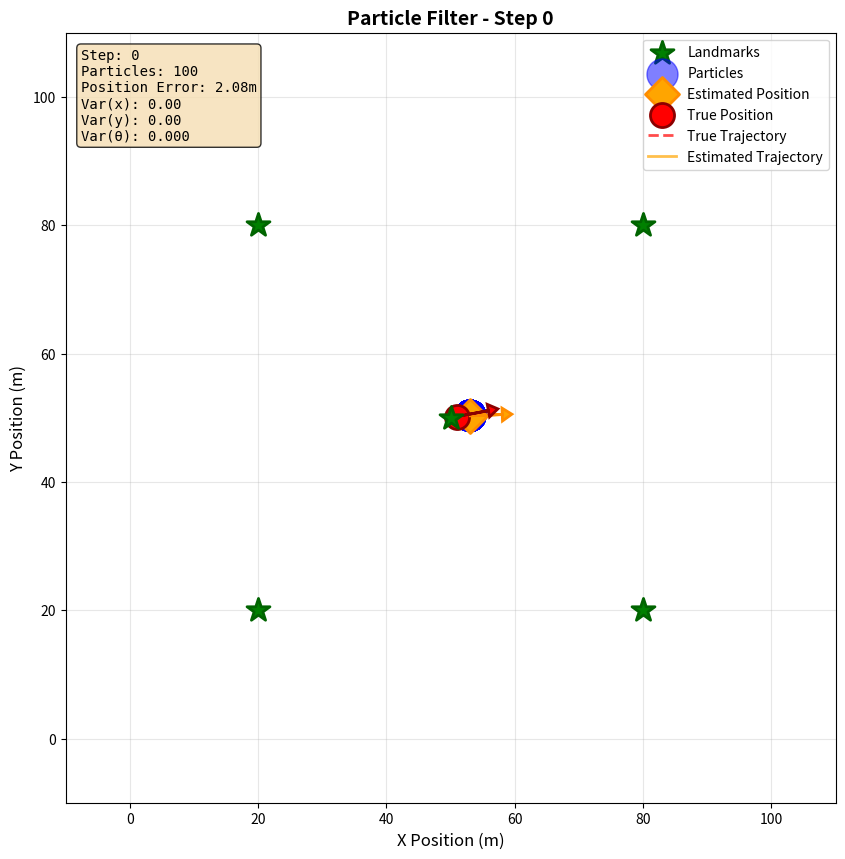

Reproduce this figure in Python. (Note: this script raises an exception after producing the figure.)
import numpy as np
import matplotlib.pyplot as plt
from matplotlib.patches import Circle
from matplotlib.animation import FuncAnimation
import seaborn as sns
from scipy.stats import norm

class ParticleFilter:
    """
    Particle Filter for robot tracking with nonlinear motion model
    """
    
    def __init__(self, num_particles, landmarks, motion_noise, measurement_noise):
        """
        Initialize the particle filter
        
        Parameters:
        -----------
        num_particles : int
            Number of particles to use
        landmarks : np.array 
            Array of landmark positions (N x 2)
        motion_noise : dict
            Dictionary containing 'forward', 'turn', and 'drift' noise std deviations
        measurement_noise : float
            Standard deviation of measurement noise
        """
        self.num_particles = num_particles
        self.landmarks = landmarks
        self.motion_noise = motion_noise
        self.measurement_noise = measurement_noise
        
        # Initialize particles randomly in the space
        self.particles = np.zeros((num_particles, 3))  # [x, y, theta]
        self.particles[:, 0] = np.random.uniform(0, 100, num_particles)  # x
        self.particles[:, 1] = np.random.uniform(0, 100, num_particles)  # y
        self.particles[:, 2] = np.random.uniform(0, 2*np.pi, num_particles)  # theta
        
        # Initialize weights uniformly
        self.weights = np.ones(num_particles) / num_particles
        
        # Store history for analysis
        self.history = {
            'particles': [],
            'weights': [],
            'estimated_pose': [],
            'true_pose': [],
            'variance': []
        }
    
    def propagate(self, command_forward=1.0, command_turn=np.deg2rad(10)):
        """
        Propagate particles according to the motion model with noise
        
        Parameters:
        -----------
        command_forward : float
            Forward movement command (meters)
        command_turn : float
            Turn command (radians, positive = left turn)
        """
        # Add Gaussian noise to the commands
        forward_noise = np.random.normal(0, self.motion_noise['forward'], self.num_particles)
        turn_noise = np.random.normal(0, self.motion_noise['turn'], self.num_particles)
        drift_noise = np.random.normal(0, self.motion_noise['drift'], self.num_particles)
        
        # Apply noisy motion model to each particle
        actual_forward = command_forward + forward_noise
        actual_turn = command_turn + turn_noise
        
        # Update particle positions
        # First update orientation
        self.particles[:, 2] += actual_turn + drift_noise
        
        # Normalize angles to [0, 2π)
        self.particles[:, 2] = np.mod(self.particles[:, 2], 2*np.pi)
        
        # Then update position based on new orientation
        self.particles[:, 0] += actual_forward * np.cos(self.particles[:, 2])
        self.particles[:, 1] += actual_forward * np.sin(self.particles[:, 2])
    
    def compute_measurement(self, pose):
        """
        Compute expected measurements (distances to landmarks) from a given pose
        
        Parameters:
        -----------
        pose : np.array
            Robot pose [x, y, theta]
        
        Returns:
        --------
        distances : np.array
            Distances to each landmark
        """
        distances = np.sqrt(
            (self.landmarks[:, 0] - pose[0])**2 + 
            (self.landmarks[:, 1] - pose[1])**2
        )
        return distances
    
    def update(self, measurements):
        """
        Update particle weights based on sensor measurements
        
        Parameters:
        -----------
        measurements : np.array
            Actual measurements (distances to landmarks)
        """
        # Compute likelihood for each particle
        for i in range(self.num_particles):
            # Expected measurements for this particle
            expected = self.compute_measurement(self.particles[i])
            
            # Compute likelihood using Gaussian model
            # P(z|x) = product of P(z_i|x) for each measurement
            likelihood = 1.0
            for j in range(len(measurements)):
                # Probability density of observed measurement given expected
                likelihood *= norm.pdf(measurements[j], expected[j], self.measurement_noise)
            
            self.weights[i] *= likelihood
        
        # Normalize weights
        weight_sum = np.sum(self.weights)
        if weight_sum > 0:
            self.weights /= weight_sum
        else:
            # If all weights are zero, reset to uniform
            self.weights = np.ones(self.num_particles) / self.num_particles
    
    def resample(self):
        """
        Resample particles based on their weights (systematic resampling)
        """
        # Systematic resampling
        positions = (np.arange(self.num_particles) + np.random.random()) / self.num_particles
        
        cumulative_sum = np.cumsum(self.weights)
        i, j = 0, 0
        new_particles = np.zeros_like(self.particles)
        
        while i < self.num_particles:
            if positions[i] < cumulative_sum[j]:
                new_particles[i] = self.particles[j]
                i += 1
            else:
                j += 1
        
        self.particles = new_particles
        self.weights = np.ones(self.num_particles) / self.num_particles
    
    def estimate_pose(self):
        """
        Estimate the robot's pose as weighted average of particles
        
        Returns:
        --------
        estimated_pose : np.array
            Estimated [x, y, theta]
        """
        # Weighted average for x and y
        x_est = np.sum(self.weights * self.particles[:, 0])
        y_est = np.sum(self.weights * self.particles[:, 1])
        
        # For angle, use circular mean
        sin_sum = np.sum(self.weights * np.sin(self.particles[:, 2]))
        cos_sum = np.sum(self.weights * np.cos(self.particles[:, 2]))
        theta_est = np.arctan2(sin_sum, cos_sum)
        
        return np.array([x_est, y_est, theta_est])
    
    def compute_variance(self):
        """
        Compute variance in particle positions
        
        Returns:
        --------
        variance : dict
            Variances in x, y, and theta
        """
        estimated_pose = self.estimate_pose()
        
        var_x = np.sum(self.weights * (self.particles[:, 0] - estimated_pose[0])**2)
        var_y = np.sum(self.weights * (self.particles[:, 1] - estimated_pose[1])**2)
        
        # Circular variance for angle
        var_theta = 1 - np.sqrt(
            (np.sum(self.weights * np.cos(self.particles[:, 2])))**2 +
            (np.sum(self.weights * np.sin(self.particles[:, 2])))**2
        )
        
        return {'x': var_x, 'y': var_y, 'theta': var_theta}
    
    def store_history(self, true_pose):
        """
        Store current state for later analysis
        """
        self.history['particles'].append(self.particles.copy())
        self.history['weights'].append(self.weights.copy())
        self.history['estimated_pose'].append(self.estimate_pose())
        self.history['true_pose'].append(true_pose.copy())
        self.history['variance'].append(self.compute_variance())


class Robot:
    """
    Simulated robot with nonlinear motion
    """
    
    def __init__(self, x=50, y=50, theta=0):
        self.pose = np.array([x, y, theta], dtype=float)
        self.history = [self.pose.copy()]
    
    def move(self, forward, turn, motion_noise):
        """
        Move the robot with noise
        
        Parameters:
        -----------
        forward : float
            Forward command
        turn : float
            Turn command (radians)
        motion_noise : dict
            Noise parameters
        """
        # Add noise to motion
        actual_forward = forward + np.random.normal(0, motion_noise['forward'])
        actual_turn = turn + np.random.normal(0, motion_noise['turn'])
        drift = np.random.normal(0, motion_noise['drift'])
        
        # Update orientation
        self.pose[2] += actual_turn + drift
        self.pose[2] = np.mod(self.pose[2], 2*np.pi)
        
        # Update position
        self.pose[0] += actual_forward * np.cos(self.pose[2])
        self.pose[1] += actual_forward * np.sin(self.pose[2])
        
        self.history.append(self.pose.copy())
    
    def sense(self, landmarks, measurement_noise):
        """
        Measure distances to landmarks with noise
        
        Parameters:
        -----------
        landmarks : np.array
            Landmark positions
        measurement_noise : float
            Measurement noise std deviation
        
        Returns:
        --------
        measurements : np.array
            Noisy distance measurements
        """
        true_distances = np.sqrt(
            (landmarks[:, 0] - self.pose[0])**2 + 
            (landmarks[:, 1] - self.pose[1])**2
        )
        
        # Add Gaussian noise
        noisy_distances = true_distances + np.random.normal(0, measurement_noise, len(landmarks))
        
        return noisy_distances


def run_simulation(num_particles, motion_noise, measurement_noise, num_steps=50):
    """
    Run a complete particle filter simulation
    
    Parameters:
    -----------
    num_particles : int
        Number of particles
    motion_noise : dict
        Motion noise parameters
    measurement_noise : float
        Measurement noise std deviation
    num_steps : int
        Number of simulation steps
    
    Returns:
    --------
    pf : ParticleFilter
        Particle filter with history
    robot : Robot
        Robot with history
    """
    # Set up landmarks (fixed points in the environment)
    landmarks = np.array([
        [20, 20],
        [80, 20],
        [80, 80],
        [20, 80],
        [50, 50]
    ])
    
    # Initialize robot and particle filter
    robot = Robot(x=50, y=50, theta=0)
    pf = ParticleFilter(num_particles, landmarks, motion_noise, measurement_noise)
    
    # Commands
    command_forward = 1.0  # meters
    command_turn = np.deg2rad(10)  # 10 degrees left
    
    # Run simulation
    for step in range(num_steps):
        # Move robot
        robot.move(command_forward, command_turn, motion_noise)
        
        # Get sensor measurements
        measurements = robot.sense(landmarks, measurement_noise)
        
        # Particle filter steps
        pf.propagate(command_forward, command_turn)
        pf.update(measurements)
        pf.resample()
        
        # Store history
        pf.store_history(robot.pose)
    
    return pf, robot, landmarks


def visualize_step(pf, robot, landmarks, step, save_path=None):
    """
    Visualize a single time step
    """
    fig, ax = plt.subplots(figsize=(12, 10))
    
    # Get data for this step
    particles = pf.history['particles'][step]
    weights = pf.history['weights'][step]
    estimated_pose = pf.history['estimated_pose'][step]
    true_pose = pf.history['true_pose'][step]
    
    # Normalize weights for visualization
    weights_normalized = weights / np.max(weights) if np.max(weights) > 0 else weights
    
    # Plot landmarks
    ax.scatter(landmarks[:, 0], landmarks[:, 1], 
              c='green', s=300, marker='*', 
              edgecolors='darkgreen', linewidths=2,
              label='Landmarks', zorder=5)
    
    # Plot particles with size proportional to weight
    scatter = ax.scatter(particles[:, 0], particles[:, 1],
                        c='blue', s=weights_normalized * 500,
                        alpha=0.5, label='Particles')
    
    # Plot estimated position
    ax.scatter(estimated_pose[0], estimated_pose[1],
              c='orange', s=300, marker='D',
              edgecolors='darkorange', linewidths=2,
              label='Estimated Position', zorder=4)
    
    # Plot true robot position
    ax.scatter(true_pose[0], true_pose[1],
              c='red', s=300, marker='o',
              edgecolors='darkred', linewidths=2,
              label='True Position', zorder=4)
    
    # Plot orientation arrows
    arrow_length = 5
    ax.arrow(estimated_pose[0], estimated_pose[1],
            arrow_length * np.cos(estimated_pose[2]),
            arrow_length * np.sin(estimated_pose[2]),
            head_width=2, head_length=1.5, fc='orange', ec='darkorange',
            linewidth=2, zorder=4)
    
    ax.arrow(true_pose[0], true_pose[1],
            arrow_length * np.cos(true_pose[2]),
            arrow_length * np.sin(true_pose[2]),
            head_width=2, head_length=1.5, fc='red', ec='darkred',
            linewidth=2, zorder=4)
    
    # Plot trajectory
    true_trajectory = np.array(robot.history[:step+2])
    estimated_trajectory = np.array(pf.history['estimated_pose'][:step+1])
    
    ax.plot(true_trajectory[:, 0], true_trajectory[:, 1],
           'r--', linewidth=2, alpha=0.7, label='True Trajectory')
    ax.plot(estimated_trajectory[:, 0], estimated_trajectory[:, 1],
           'orange', linewidth=2, alpha=0.7, label='Estimated Trajectory')
    
    # Compute and display statistics
    variance = pf.history['variance'][step]
    error = np.linalg.norm(estimated_pose[:2] - true_pose[:2])
    
    stats_text = f'Step: {step}\n'
    stats_text += f'Particles: {len(particles)}\n'
    stats_text += f'Position Error: {error:.2f}m\n'
    stats_text += f'Var(x): {variance["x"]:.2f}\n'
    stats_text += f'Var(y): {variance["y"]:.2f}\n'
    stats_text += f'Var(θ): {variance["theta"]:.3f}'
    
    ax.text(0.02, 0.98, stats_text,
           transform=ax.transAxes,
           verticalalignment='top',
           bbox=dict(boxstyle='round', facecolor='wheat', alpha=0.8),
           fontsize=10, family='monospace')
    
    ax.set_xlim(-10, 110)
    ax.set_ylim(-10, 110)
    ax.set_xlabel('X Position (m)', fontsize=12)
    ax.set_ylabel('Y Position (m)', fontsize=12)
    ax.set_title(f'Particle Filter - Step {step}', fontsize=14, fontweight='bold')
    ax.legend(loc='upper right', fontsize=10)
    ax.grid(True, alpha=0.3)
    ax.set_aspect('equal')
    
    if save_path:
        plt.savefig(save_path, dpi=150, bbox_inches='tight')
    
    return fig, ax


def plot_analysis(pf, robot, save_path=None):
    """
    Create comprehensive analysis plots
    """
    fig, axes = plt.subplots(2, 2, figsize=(15, 12))
    
    # Extract data
    steps = range(len(pf.history['estimated_pose']))
    estimated_poses = np.array(pf.history['estimated_pose'])
    true_poses = np.array(pf.history['true_pose'])
    variances = pf.history['variance']
    
    # 1. Position error over time
    position_errors = np.linalg.norm(estimated_poses[:, :2] - true_poses[:, :2], axis=1)
    axes[0, 0].plot(steps, position_errors, 'b-', linewidth=2)
    axes[0, 0].set_xlabel('Time Step', fontsize=11)
    axes[0, 0].set_ylabel('Position Error (m)', fontsize=11)
    axes[0, 0].set_title('Tracking Error Over Time', fontsize=12, fontweight='bold')
    axes[0, 0].grid(True, alpha=0.3)
    axes[0, 0].axhline(y=np.mean(position_errors), color='r', 
                       linestyle='--', label=f'Mean: {np.mean(position_errors):.2f}m')
    axes[0, 0].legend()
    
    # 2. Variance over time
    var_x = [v['x'] for v in variances]
    var_y = [v['y'] for v in variances]
    axes[0, 1].plot(steps, var_x, 'r-', linewidth=2, label='Var(x)')
    axes[0, 1].plot(steps, var_y, 'b-', linewidth=2, label='Var(y)')
    axes[0, 1].set_xlabel('Time Step', fontsize=11)
    axes[0, 1].set_ylabel('Variance', fontsize=11)
    axes[0, 1].set_title('Position Variance Over Time', fontsize=12, fontweight='bold')
    axes[0, 1].grid(True, alpha=0.3)
    axes[0, 1].legend()
    
    # 3. Angle error over time
    angle_errors = np.abs(estimated_poses[:, 2] - true_poses[:, 2])
    # Wrap angle errors to [-π, π]
    angle_errors = np.arctan2(np.sin(angle_errors), np.cos(angle_errors))
    angle_errors = np.abs(angle_errors)
    axes[1, 0].plot(steps, np.rad2deg(angle_errors), 'g-', linewidth=2)
    axes[1, 0].set_xlabel('Time Step', fontsize=11)
    axes[1, 0].set_ylabel('Orientation Error (degrees)', fontsize=11)
    axes[1, 0].set_title('Orientation Error Over Time', fontsize=12, fontweight='bold')
    axes[1, 0].grid(True, alpha=0.3)
    axes[1, 0].axhline(y=np.mean(np.rad2deg(angle_errors)), color='r',
                       linestyle='--', label=f'Mean: {np.mean(np.rad2deg(angle_errors)):.2f}°')
    axes[1, 0].legend()
    
    # 4. Error distribution
    axes[1, 1].hist(position_errors, bins=30, alpha=0.7, color='blue', edgecolor='black')
    axes[1, 1].axvline(x=np.mean(position_errors), color='r', 
                       linestyle='--', linewidth=2, label=f'Mean: {np.mean(position_errors):.2f}m')
    axes[1, 1].axvline(x=np.median(position_errors), color='orange',
                       linestyle='--', linewidth=2, label=f'Median: {np.median(position_errors):.2f}m')
    axes[1, 1].set_xlabel('Position Error (m)', fontsize=11)
    axes[1, 1].set_ylabel('Frequency', fontsize=11)
    axes[1, 1].set_title('Position Error Distribution', fontsize=12, fontweight='bold')
    axes[1, 1].grid(True, alpha=0.3, axis='y')
    axes[1, 1].legend()
    
    plt.tight_layout()
    
    if save_path:
        plt.savefig(save_path, dpi=150, bbox_inches='tight')
    
    return fig


def compare_experiments():
    """
    Run multiple experiments with different parameters
    """
    # Define experiments
    experiments = [
        {
            'name': 'Baseline (100 particles)',
            'num_particles': 100,
            'motion_noise': {'forward': 0.1, 'turn': 0.05, 'drift': 0.02},
            'measurement_noise': 0.5
        },
        {
            'name': 'Few Particles (20)',
            'num_particles': 20,
            'motion_noise': {'forward': 0.1, 'turn': 0.05, 'drift': 0.02},
            'measurement_noise': 0.5
        },
        {
            'name': 'Many Particles (500)',
            'num_particles': 500,
            'motion_noise': {'forward': 0.1, 'turn': 0.05, 'drift': 0.02},
            'measurement_noise': 0.5
        },
        {
            'name': 'High Motion Noise',
            'num_particles': 100,
            'motion_noise': {'forward': 0.5, 'turn': 0.2, 'drift': 0.1},
            'measurement_noise': 0.5
        },
        {
            'name': 'High Measurement Noise',
            'num_particles': 100,
            'motion_noise': {'forward': 0.1, 'turn': 0.05, 'drift': 0.02},
            'measurement_noise': 2.0
        },
        {
            'name': 'Low Noise',
            'num_particles': 100,
            'motion_noise': {'forward': 0.02, 'turn': 0.01, 'drift': 0.005},
            'measurement_noise': 0.1
        }
    ]
    
    results = []
    
    print("Running experiments...")
    for i, exp in enumerate(experiments):
        print(f"\nExperiment {i+1}/{len(experiments)}: {exp['name']}")
        
        # Run simulation with fixed seed for reproducibility
        np.random.seed(42)
        pf, robot, landmarks = run_simulation(
            exp['num_particles'],
            exp['motion_noise'],
            exp['measurement_noise'],
            num_steps=50
        )
        
        # Calculate statistics
        estimated_poses = np.array(pf.history['estimated_pose'])
        true_poses = np.array(pf.history['true_pose'])
        position_errors = np.linalg.norm(estimated_poses[:, :2] - true_poses[:, :2], axis=1)
        
        results.append({
            'name': exp['name'],
            'mean_error': np.mean(position_errors),
            'std_error': np.std(position_errors),
            'max_error': np.max(position_errors),
            'median_error': np.median(position_errors),
            'final_error': position_errors[-1]
        })
        
        print(f"  Mean Error: {results[-1]['mean_error']:.3f}m")
        print(f"  Std Error: {results[-1]['std_error']:.3f}m")
        print(f"  Max Error: {results[-1]['max_error']:.3f}m")
    
    # Create comparison plot
    fig, axes = plt.subplots(2, 2, figsize=(15, 10))
    
    names = [r['name'] for r in results]
    mean_errors = [r['mean_error'] for r in results]
    std_errors = [r['std_error'] for r in results]
    max_errors = [r['max_error'] for r in results]
    median_errors = [r['median_error'] for r in results]
    
    # Mean error comparison
    axes[0, 0].barh(names, mean_errors, color='skyblue', edgecolor='black')
    axes[0, 0].set_xlabel('Mean Position Error (m)', fontsize=11)
    axes[0, 0].set_title('Mean Tracking Error', fontsize=12, fontweight='bold')
    axes[0, 0].grid(True, alpha=0.3, axis='x')
    
    # Standard deviation comparison
    axes[0, 1].barh(names, std_errors, color='lightcoral', edgecolor='black')
    axes[0, 1].set_xlabel('Std Dev of Error (m)', fontsize=11)
    axes[0, 1].set_title('Error Standard Deviation', fontsize=12, fontweight='bold')
    axes[0, 1].grid(True, alpha=0.3, axis='x')
    
    # Max error comparison
    axes[1, 0].barh(names, max_errors, color='lightgreen', edgecolor='black')
    axes[1, 0].set_xlabel('Max Position Error (m)', fontsize=11)
    axes[1, 0].set_title('Maximum Tracking Error', fontsize=12, fontweight='bold')
    axes[1, 0].grid(True, alpha=0.3, axis='x')
    
    # Median error comparison
    axes[1, 1].barh(names, median_errors, color='plum', edgecolor='black')
    axes[1, 1].set_xlabel('Median Position Error (m)', fontsize=11)
    axes[1, 1].set_title('Median Tracking Error', fontsize=12, fontweight='bold')
    axes[1, 1].grid(True, alpha=0.3, axis='x')
    
    plt.tight_layout()
    plt.savefig('outputs/experiment_comparison.png', dpi=150, bbox_inches='tight')
    
    return results, fig


if __name__ == "__main__":
    # Set random seed for reproducibility
    np.random.seed(42)
    
    # Run baseline simulation
    print("Running baseline simulation...")
    motion_noise = {'forward': 0.1, 'turn': 0.05, 'drift': 0.02}
    measurement_noise = 0.5
    num_particles = 100
    
    pf, robot, landmarks = run_simulation(num_particles, motion_noise, measurement_noise)
    
    # Visualize selected steps
    print("Creating visualizations...")
    steps_to_plot = [0, 10, 25, 49]
    for step in steps_to_plot:
        visualize_step(pf, robot, landmarks, step, 
                      save_path=f'outputs/step_{step:02d}.png')
        plt.close()
    
    # Create analysis plot
    plot_analysis(pf, robot, save_path='outputs/analysis.png')
    plt.close()
    
    # Run comparative experiments
    print("\nRunning comparative experiments...")
    results, comp_fig = compare_experiments()
    plt.close()
    
    # Print summary
    print("\n" + "="*60)
    print("SIMULATION COMPLETE")
    print("="*60)
    print("\nFiles generated:")
    print("  - step_00.png, step_10.png, step_25.png, step_49.png")
    print("  - analysis.png")
    print("  - experiment_comparison.png")
    print("\nAll files saved to outputs/")
